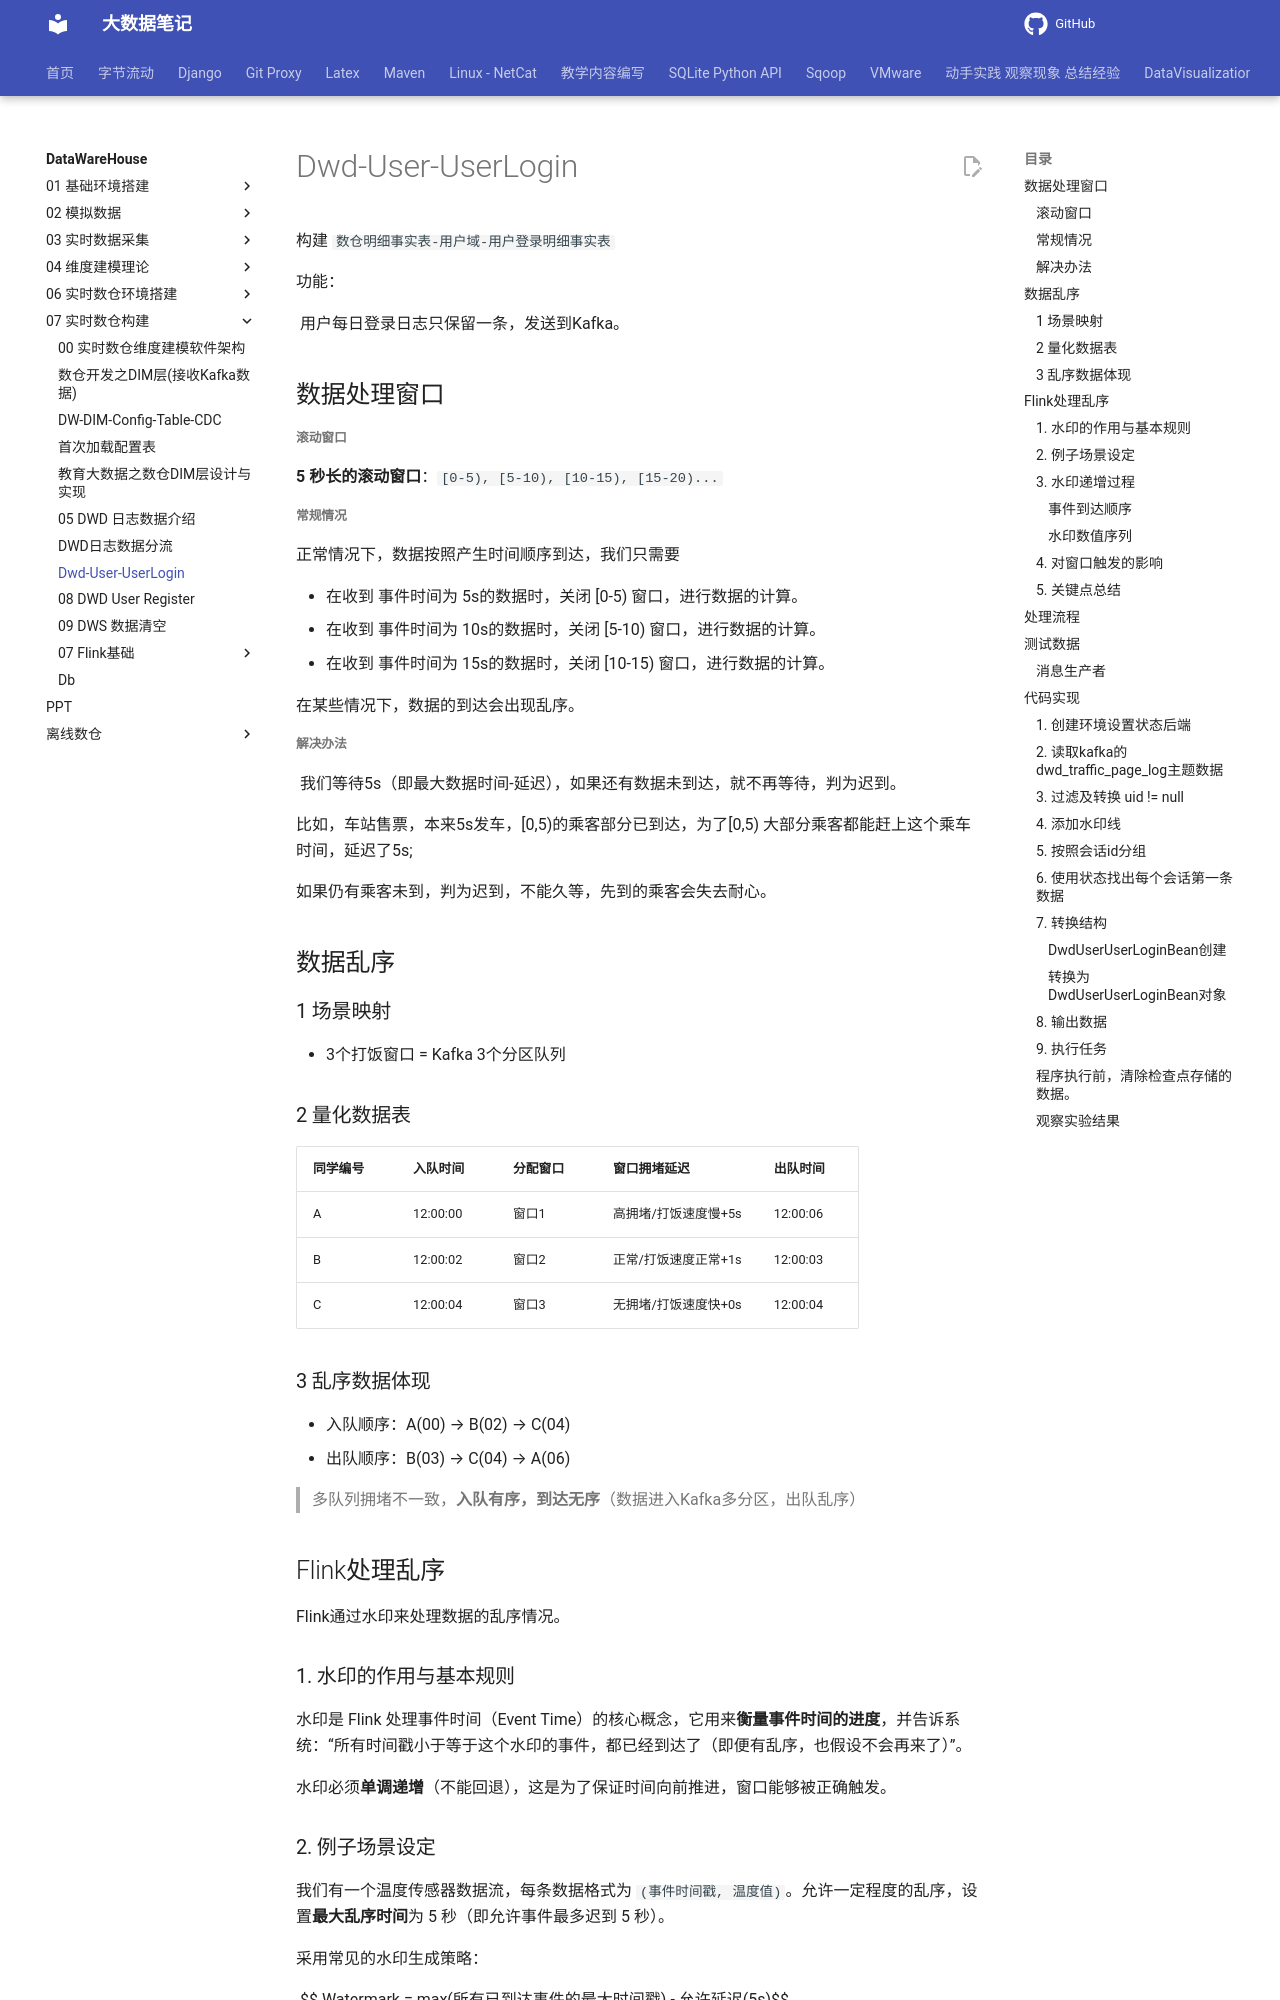

repository: QingYuanQu/studybigdata · page: DataWareHouse/07-实时数仓构建/07-DWD-User-Login/index.html · generator: mkdocs

# Dwd-User-UserLogin

构建 `数仓明细事实表-用户域-用户登录明细事实表`

功能：

	用户每日登录日志只保留一条，发送到Kafka。



## 数据处理窗口

##### 滚动窗口

 **5 秒长的滚动窗口**：`[0-5), [5-10), [10-15), [15-20)...`  

##### 常规情况

正常情况下，数据按照产生时间顺序到达，我们只需要

- 在收到 事件时间为 5s的数据时，关闭 [0-5) 窗口，进行数据的计算。
- 在收到 事件时间为 10s的数据时，关闭 [5-10) 窗口，进行数据的计算。
- 在收到 事件时间为 15s的数据时，关闭 [10-15) 窗口，进行数据的计算。

在某些情况下，数据的到达会出现乱序。

##### 解决办法

	我们等待5s（即最大数据时间-延迟），如果还有数据未到达，就不再等待，判为迟到。

比如，车站售票，本来5s发车，[0,5)的乘客部分已到达，为了[0,5) 大部分乘客都能赶上这个乘车时间，延迟了5s;

如果仍有乘客未到，判为迟到，不能久等，先到的乘客会失去耐心。

## 数据乱序

### 1 场景映射

- 3个打饭窗口 = Kafka 3个分区队列

### 2 量化数据表

| 同学编号 | 入队时间 | 分配窗口 | 窗口拥堵延迟         | 出队时间 |
| -------- | -------- | -------- | -------------------- | -------- |
| A        | 12:00:00 | 窗口1    | 高拥堵/打饭速度慢+5s | 12:00:06 |
| B        | 12:00:02 | 窗口2    | 正常/打饭速度正常+1s | 12:00:03 |
| C        | 12:00:04 | 窗口3    | 无拥堵/打饭速度快+0s | 12:00:04 |

### 3 乱序数据体现

- 入队顺序：A(00) → B(02) → C(04)
- 出队顺序：B(03) → C(04) → A(06)

> 多队列拥堵不一致，**入队有序，到达无序**（数据进入Kafka多分区，出队乱序）



## Flink处理乱序

Flink通过水印来处理数据的乱序情况。

### 1. 水印的作用与基本规则
水印是 Flink 处理事件时间（Event Time）的核心概念，它用来**衡量事件时间的进度**，并告诉系统：“所有时间戳小于等于这个水印的事件，都已经到达了（即便有乱序，也假设不会再来了）”。 

水印必须**单调递增**（不能回退），这是为了保证时间向前推进，窗口能够被正确触发。

### 2. 例子场景设定
我们有一个温度传感器数据流，每条数据格式为 `(事件时间戳, 温度值)`。允许一定程度的乱序，设置**最大乱序时间**为 5 秒（即允许事件最多迟到 5 秒）。

采用常见的水印生成策略： 

					$$ Watermark = max(所有已到达事件的最大时间戳) - 允许延迟(5s)$$

初始水印为 `Long.MIN_VALUE`（或 0）。

### 3. 水印递增过程

#### 事件到达顺序

实际到达时间与事件时间可以错乱

| 序号 | 事件时间 (秒)    | 当前已见最大时间戳 | 计算的水印 = 最大时间戳 - 5秒 | 实际发出的水印（取历史最大值） |
| ---- | ---------------- | ------------------ | ----------------------------- | ------------------------------ |
| 0    | –                | –                  | –                             | 初始水印 = 0（假设起始为0）    |
| 1    | 10               | 10                 | 10 - 5 = 5                    | max(0, 5) = **5**              |
| 2    | 12               | 12                 | 12 - 5 = 7                    | max(5, 7) = **7**              |
| 3    | 11（乱序）       | 12（不变）         | 12 - 5 = 7                    | max(7, 7) = **7**（不变）      |
| 4    | 20               | 20                 | 20 - 5 = 15                   | max(7, 15) = **15**            |
| 5    | 18（更晚的乱序） | 20（不变）         | 20 - 5 = 15                   | max(15, 15) = **15**（不变）   |

#### 水印数值序列

![1779843204219](./img/10-DWD-User-LogIn/1779843204219.jpeg)

```bash
0 → 5 → 7 → 7 → 15 → 15 ...
```
严格**非递减**（本例中一直在增加或持平）。

### 4. 对窗口触发的影响
假设我们定义一个 **5 秒长的滚动窗口**：`[0-5), [5-10), [10-15), [15-20)...`  

- 当水印到达 **5** 时，意味着时间戳 ≤ 5 的事件都已到达，于是 `[0-5)` 窗口被触发计算。  
- 当水印到达 **7** 时，时间戳 ≤ 7 的事件齐全，触发 `[5-10)` 窗口（注意该窗口结束时间为 10，7 < 10 不会触发窗口 `[10-15)`）。  
- 当水印到达 **15** 时，触发 `[10-15)` 窗口（因为 15 ≥ 15）。

**注意**：后面乱序到来的 `11` 和 `18` 虽然比之前的水印晚，但因为它们的时间戳 ≤ 当前水印时，会被丢弃（Flink 允许配置侧输出流保存迟到数据）。
